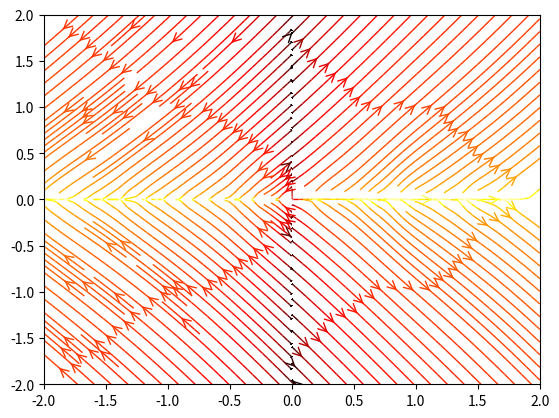

Source code (Python): (Note: this script raises an exception after producing the figure.)
# -*- coding: utf-8 -*-
"""
/////////////////////////////////////////////////////////////////
[redacted]
/////////////////////////////////////////////////////////////////

OBJ: Plot the electric field of a distribution of charge
"""

#Import library numpy
import numpy
#Import library matplotlib's method pyplot, but renamed as plt
import matplotlib.pyplot as plt
#Import library matplot's method patches
from matplotlib.patches import Circle
import random

# Electric Field is a measure of the physical realm of the affective strength of the (attractive/repulsive) force impartable to a charged particle by another system of charge, it is essentially a linear combination of charge and vector displacement to and from. 
# E(r) =(1/4*pi*ep_0)*SUM{i=1->n}(q_i*(r^_i)/(r_i**2))


# Define method "Efield" to return the values of the electric field along what would be field lines
def Efield(q, r0, x, y):
    # Efield is function of charge at r0 = (x0,y0) to field affect at r = (x,y)
    # Displacement magnitude from r0 -> r "disp" = ((x - x0)**2 + (y - y0)**2)
    # Displacement vector uses trig components where r_x = (x-x0)/disp & r_y = (y-y0)/disp
    # E(x) = q*(1/(disp**2))*r_x => q*(x-x0)/(disp**1.5)
    # E(y) = q*(1/(disp**2))*r_y => q*(y-y0)/(disp**1.5)
    
    disp = ((x - r0[0])**2 + (y - r0[1])**2) # where r0[0] = x0 & r0[1] = y0
    # Efield ends with returning output to python the field line values for all given x,y
    return q * (abs(x - r0[0])) / disp**1.5, q * (y - r0[1]) / disp**1.5

# To create distribution of a line of given length "L" of charge with linear charge density lambda (which is either given as lambda(r) or uniform lambda = Q/L) use numpy's linspace which generates a given number of points "steps" as a sequence of values in between a given a to b where "a" = -L/2 & "b"= L/2 (as to have line equidistantly split by origin along x with y = 0).
# Define method "qDistribution" to create list of charge values at locations x,y
def qDistribution():
    dim = 2    
    L = 8*dim
    steps = 512         
    nx, ny = steps, steps  #Setup number of samples to generate
    x = numpy.linspace(-dim, dim, nx)
    y = numpy.linspace(-dim, dim, ny)
    X, Y = numpy.meshgrid(x, y) # 2D plot space for E generated

    charges = list()
    for i in range(0,steps):
        q = (1/steps)*numpy.linspace((-L/2),(L/2),steps)
        x0 = random.uniform((-L/2), (L/2)) # generates floating number between range stated in parentheses
        y0 = 0
        charges.append((q, (x0, y0)))

#Plotting (x,y) coordinates of defined field one by one, starting with E-Field array filled with zeroes for variable q at all (x,y)
    Ex, Ey = numpy.zeros((ny, nx)), numpy.zeros((ny, nx))
    for q, pos in charges:
        ex, ey = Efield(q, pos, X, Y) #
        Ex += ex
        Ey += ey

    return charges, x, y, Ex, Ey

### Plotting
def plot_charges(charges, x, y, Ex, Ey, d):
    """
    Create plot from:
        charges = [(charge_dq, (x_pos, y_pos)), ...]
        x, y, setup base plot
        Ex, Ey, setup electric field plot
        Densiy of electric field lines decided by d=#, d=2 default, d=4 "double"
    """

    fig = plt.figure()
    ax = fig.add_subplot(111)

    color = numpy.log(numpy.sqrt(Ex ** 2 + Ey ** 2))
    ax.streamplot(x, y, Ex, Ey, color=color, linewidth=1, cmap=plt.cm.hot, density=d, arrowstyle='->', arrowsize=1.5)

    charge_colors = {True: '#aa0000', False: '#0000aa'}
    for q, pos in charges:
        ax.add_artist(Circle(pos, 0.05, color=charge_colors[q > 0]))

    lim = 2
    ax.set_xlabel('$x$')
    ax.set_ylabel('$y$')
    ax.set_xlim(-lim, lim)
    ax.set_ylim(-lim, lim)
    ax.set_aspect('equal')
    plt.show()


plot_charges(*qDistribution(), d=2)

#References:
# [redacted]
# [2] David J. Griffiths - Introducation to Electrodynamics 4th Ed. (2014)
# [3] http://docs.scipy.org/doc/numpy/reference/generated/numpy.zeros.html
# [4] http://docs.scipy.org/doc/numpy-1.10.0/reference/generated/numpy.linspace.html
# [5] https://docs.python.org/2/library/random.html#random.uniform
# [redacted]